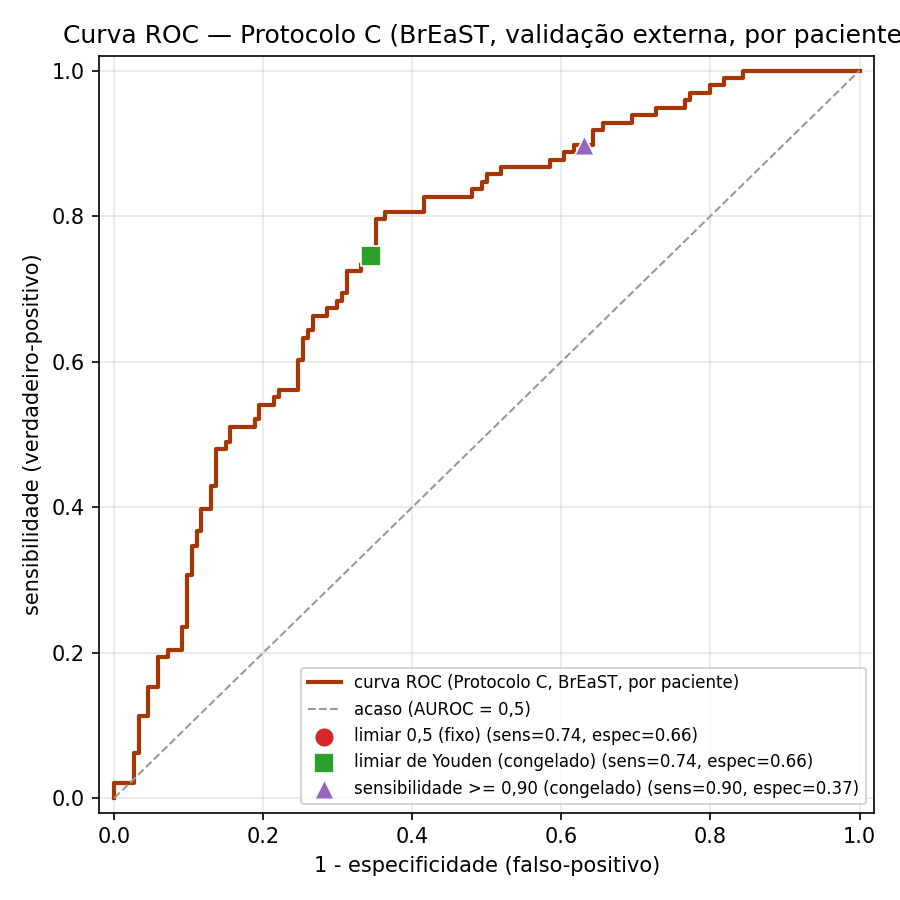

The table this chart was drawn from, first rows:
protocolo, unidade, dataset, fpr, tpr, limiar
C, paciente, breast, 0.0, 0.0, inf
C, paciente, breast, 0.0, 0.0102, 0.9803
C, paciente, breast, 0.0, 0.02041, 0.9786
C, paciente, breast, 0.02597, 0.02041, 0.9473
C, paciente, breast, 0.02597, 0.06122, 0.912
C, paciente, breast, 0.03247, 0.06122, 0.9106
C, paciente, breast, 0.03247, 0.1122, 0.8826
C, paciente, breast, 0.04545, 0.1122, 0.8735
C, paciente, breast, 0.04545, 0.1531, 0.8458
C, paciente, breast, 0.05844, 0.1531, 0.8402
C, paciente, breast, 0.05844, 0.1939, 0.8308
C, paciente, breast, 0.07143, 0.1939, 0.8289
C, paciente, breast, 0.07143, 0.2041, 0.8265
C, paciente, breast, 0.09091, 0.2041, 0.8196
C, paciente, breast, 0.09091, 0.2347, 0.8092
C, paciente, breast, 0.0974, 0.2347, 0.808
C, paciente, breast, 0.0974, 0.3061, 0.787
C, paciente, breast, 0.1039, 0.3061, 0.777
C, paciente, breast, 0.1039, 0.3469, 0.7638
C, paciente, breast, 0.1104, 0.3469, 0.7555
C, paciente, breast, 0.1104, 0.3673, 0.7523
C, paciente, breast, 0.1169, 0.3673, 0.7425
C, paciente, breast, 0.1169, 0.398, 0.7293
C, paciente, breast, 0.1299, 0.398, 0.7254
C, paciente, breast, 0.1299, 0.4286, 0.7155
C, paciente, breast, 0.1364, 0.4286, 0.7154
C, paciente, breast, 0.1364, 0.4796, 0.7004
C, paciente, breast, 0.1494, 0.4796, 0.6996
C, paciente, breast, 0.1494, 0.4898, 0.6892
C, paciente, breast, 0.1558, 0.4898, 0.6828
C, paciente, breast, 0.1558, 0.5102, 0.6707
C, paciente, breast, 0.1883, 0.5102, 0.663
C, paciente, breast, 0.1883, 0.5204, 0.6602
C, paciente, breast, 0.1948, 0.5204, 0.6594
C, paciente, breast, 0.1948, 0.5408, 0.6394
C, paciente, breast, 0.2143, 0.5408, 0.6267
C, paciente, breast, 0.2143, 0.551, 0.6229
C, paciente, breast, 0.2208, 0.551, 0.6209
C, paciente, breast, 0.2208, 0.5612, 0.6156
C, paciente, breast, 0.2468, 0.5612, 0.6052
C, paciente, breast, 0.2468, 0.602, 0.5934
C, paciente, breast, 0.2532, 0.602, 0.5893
C, paciente, breast, 0.2532, 0.6327, 0.583
C, paciente, breast, 0.2597, 0.6327, 0.5825
C, paciente, breast, 0.2597, 0.6429, 0.5822
C, paciente, breast, 0.2662, 0.6429, 0.5759
C, paciente, breast, 0.2662, 0.6633, 0.5715
C, paciente, breast, 0.2857, 0.6633, 0.5695
C, paciente, breast, 0.2857, 0.6735, 0.5691
C, paciente, breast, 0.2987, 0.6735, 0.547
C, paciente, breast, 0.2987, 0.6837, 0.5468
C, paciente, breast, 0.3052, 0.6837, 0.5458
C, paciente, breast, 0.3052, 0.6939, 0.544
C, paciente, breast, 0.3117, 0.6939, 0.5383
C, paciente, breast, 0.3117, 0.7245, 0.5299
C, paciente, breast, 0.3312, 0.7245, 0.5197
C, paciente, breast, 0.3312, 0.7347, 0.5146
C, paciente, breast, 0.3377, 0.7347, 0.5128
C, paciente, breast, 0.3377, 0.7449, 0.5087
C, paciente, breast, 0.3506, 0.7449, 0.4942
... 38 more rows
